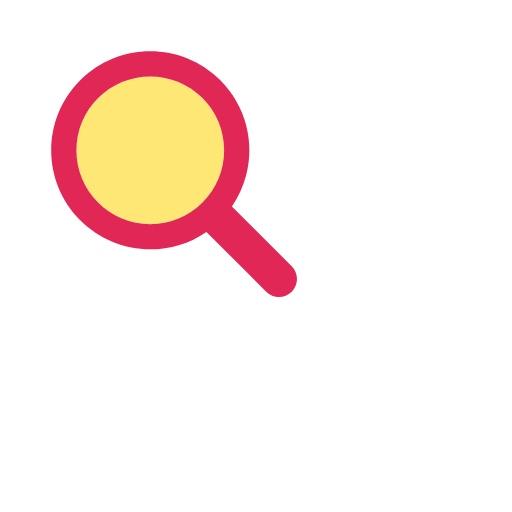
t = 0.00 s
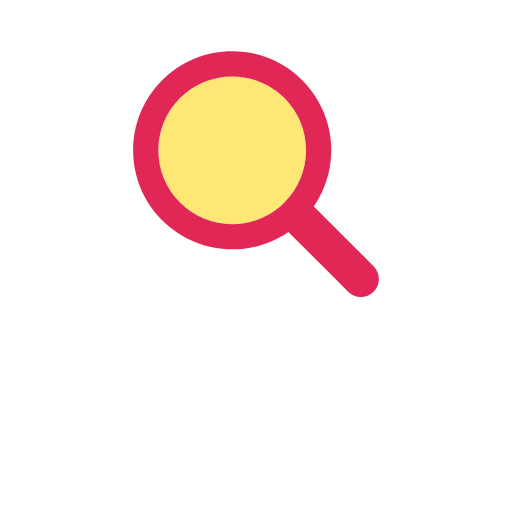
t = 0.17 s
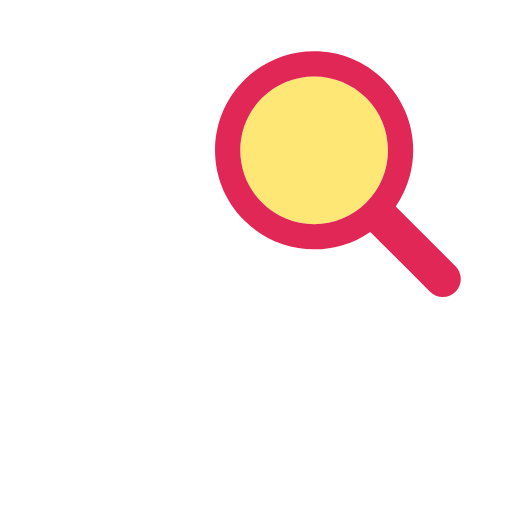
t = 0.33 s
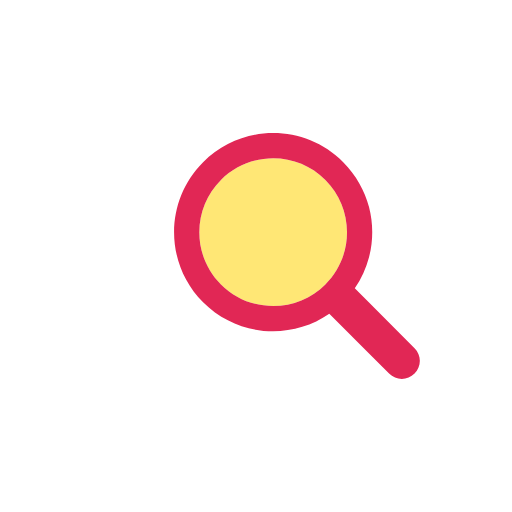
t = 0.50 s
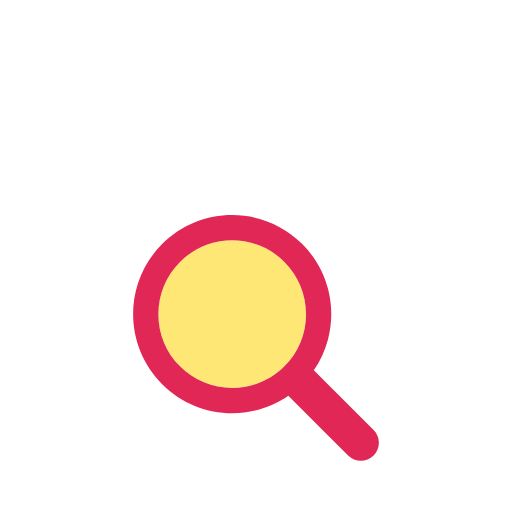
t = 0.66 s
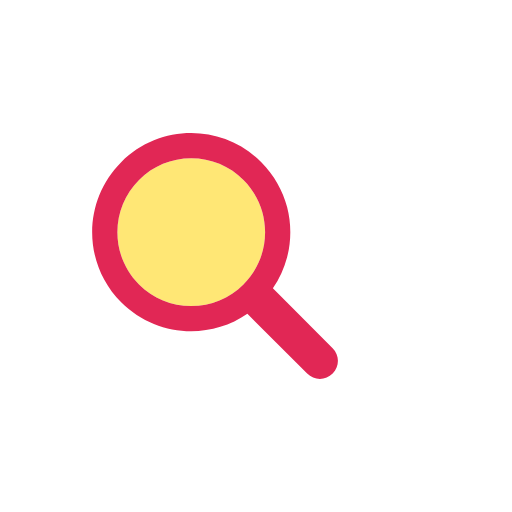
t = 0.83 s

The animated SVG that drew these frames (rendered in a browser with its animation timeline set to each time). Animation: 1 SMIL element (animateTransform=1); one cycle of 1.00 s, repeats indefinitely.

<svg xmlns="http://www.w3.org/2000/svg" xmlns:xlink="http://www.w3.org/1999/xlink" style="margin:auto;background:#fff;display:block;" width="200px" height="200px" viewBox="0 0 100 100" preserveAspectRatio="xMidYMid">
<g transform="translate(50 50)">
  <g transform="scale(0.8)">
    <g transform="translate(-50 -50)">
      <g>
        <animateTransform attributeName="transform" type="translate" repeatCount="indefinite" dur="1s" values="-20 -20;20 -20;0 20;-20 -20" keyTimes="0;0.33;0.66;1"></animateTransform>
        <path fill="#ffe775" d="M44.19 26.158c-4.817 0-9.345 1.876-12.751 5.282c-3.406 3.406-5.282 7.934-5.282 12.751 c0 4.817 1.876 9.345 5.282 12.751c3.406 3.406 7.934 5.282 12.751 5.282s9.345-1.876 12.751-5.282 c3.406-3.406 5.282-7.934 5.282-12.751c0-4.817-1.876-9.345-5.282-12.751C53.536 28.033 49.007 26.158 44.19 26.158z"></path>
        <path fill="#e12755" d="M78.712 72.492L67.593 61.373l-3.475-3.475c1.621-2.352 2.779-4.926 3.475-7.596c1.044-4.008 1.044-8.23 0-12.238 c-1.048-4.022-3.146-7.827-6.297-10.979C56.572 22.362 50.381 20 44.19 20C38 20 31.809 22.362 27.085 27.085 c-9.447 9.447-9.447 24.763 0 34.21C31.809 66.019 38 68.381 44.19 68.381c4.798 0 9.593-1.425 13.708-4.262l9.695 9.695 l4.899 4.899C73.351 79.571 74.476 80 75.602 80s2.251-0.429 3.11-1.288C80.429 76.994 80.429 74.209 78.712 72.492z M56.942 56.942 c-3.406 3.406-7.934 5.282-12.751 5.282s-9.345-1.876-12.751-5.282c-3.406-3.406-5.282-7.934-5.282-12.751 c0-4.817 1.876-9.345 5.282-12.751c3.406-3.406 7.934-5.282 12.751-5.282c4.817 0 9.345 1.876 12.751 5.282 c3.406 3.406 5.282 7.934 5.282 12.751C62.223 49.007 60.347 53.536 56.942 56.942z"></path>
      </g>
    </g>
  </g>
</g>
</svg>
